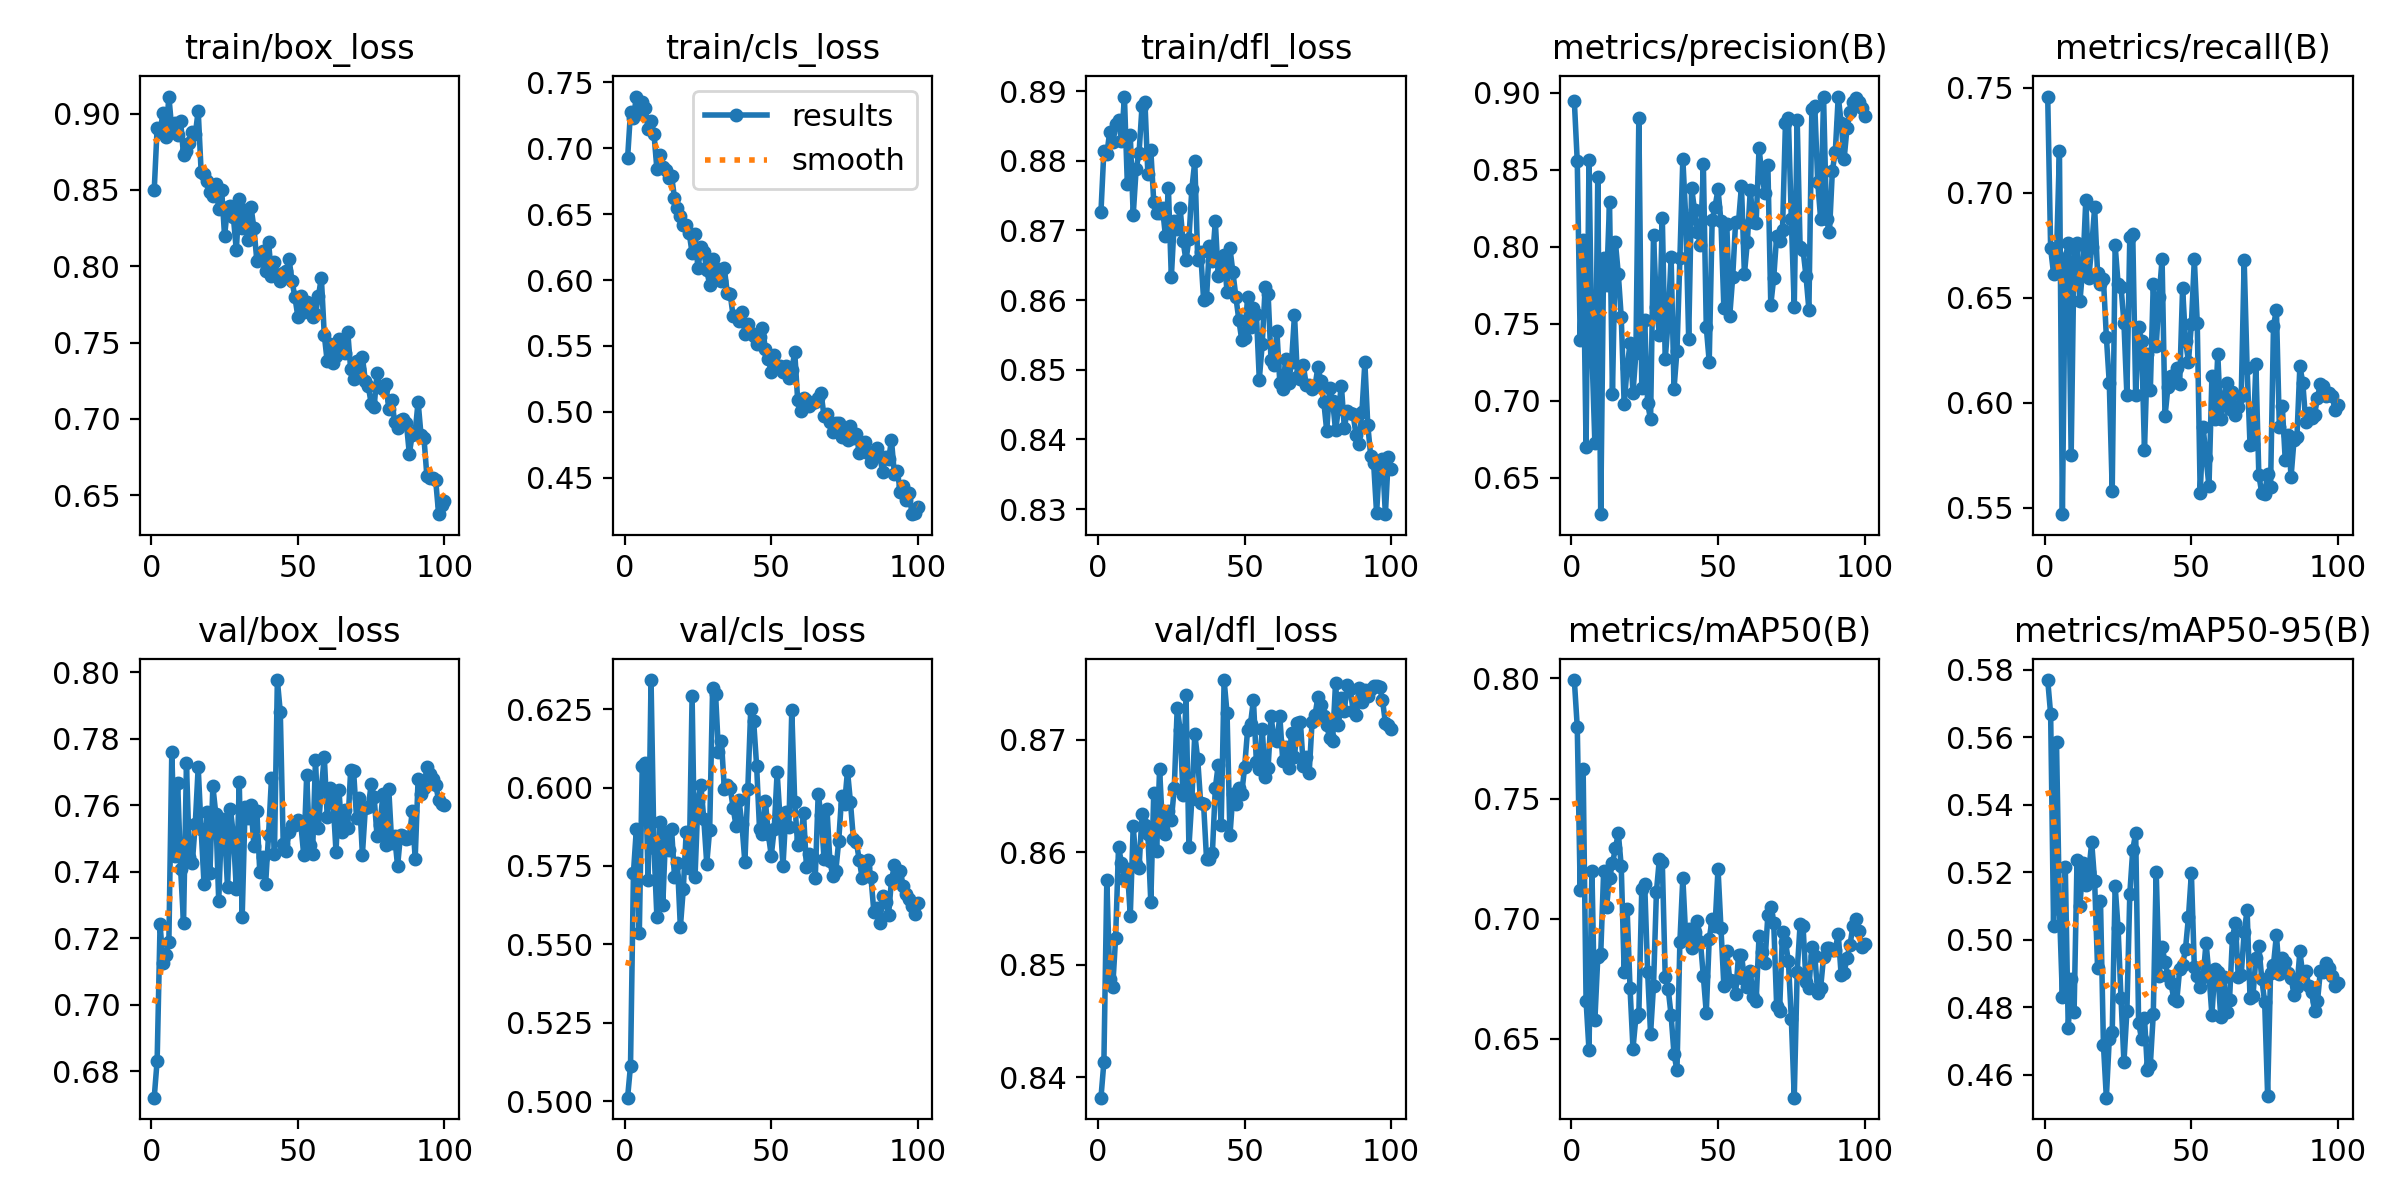

The file beside this chart, header and first rows:
epoch, train/box_loss, train/cls_loss, train/dfl_loss, metrics/precision(B), metrics/recall(B), metrics/mAP50(B), metrics/mAP50-95(B), val/box_loss, val/cls_loss, val/dfl_loss, lr/pg0, lr/pg1, lr/pg2
1, 0.8498, 0.6923, 0.8727, 0.8945, 0.7458, 0.7993, 0.577, 0.6721, 0.5011, 0.8382, 0.0002163, 0.0002163, 0.0002163
2, 0.8908, 0.7276, 0.8815, 0.8553, 0.6735, 0.7797, 0.5669, 0.6832, 0.5113, 0.8413, 0.0004343, 0.0004343, 0.0004343
3, 0.8881, 0.7227, 0.881, 0.7395, 0.6614, 0.7119, 0.5041, 0.7243, 0.5728, 0.8575, 0.0006479, 0.0006479, 0.0006479
4, 0.9006, 0.7391, 0.8842, 0.8042, 0.6702, 0.7623, 0.5585, 0.7125, 0.5869, 0.8487, 0.0006472, 0.0006472, 0.0006472
5, 0.8848, 0.7264, 0.8826, 0.67, 0.7199, 0.666, 0.5091, 0.715, 0.5537, 0.848, 0.0006406, 0.0006406, 0.0006406
6, 0.9112, 0.7346, 0.8852, 0.8561, 0.547, 0.6454, 0.4831, 0.7189, 0.6068, 0.8524, 0.000634, 0.000634, 0.000634
7, 0.8897, 0.7305, 0.8859, 0.732, 0.6681, 0.7201, 0.5214, 0.7761, 0.6077, 0.8605, 0.0006274, 0.0006274, 0.0006274
8, 0.8941, 0.7143, 0.8828, 0.6728, 0.6762, 0.6577, 0.4738, 0.7448, 0.5705, 0.859, 0.0006208, 0.0006208, 0.0006208
9, 0.8861, 0.7205, 0.8892, 0.8453, 0.5752, 0.684, 0.4883, 0.7668, 0.6343, 0.8577, 0.0006142, 0.0006142, 0.0006142
10, 0.8951, 0.711, 0.8766, 0.6265, 0.6735, 0.6853, 0.4787, 0.741, 0.5808, 0.8585, 0.0006076, 0.0006076, 0.0006076
11, 0.8728, 0.684, 0.8837, 0.7929, 0.676, 0.7197, 0.5237, 0.7246, 0.5586, 0.8544, 0.000601, 0.000601, 0.000601
12, 0.8754, 0.695, 0.8722, 0.7753, 0.6484, 0.7051, 0.5101, 0.7727, 0.5889, 0.8623, 0.0005944, 0.0005944, 0.0005944
13, 0.8807, 0.6853, 0.8788, 0.8287, 0.665, 0.7168, 0.5228, 0.7445, 0.5625, 0.8589, 0.0005878, 0.0005878, 0.0005878
14, 0.8879, 0.6832, 0.8812, 0.7044, 0.6967, 0.723, 0.5163, 0.7427, 0.5857, 0.8586, 0.0005812, 0.0005812, 0.0005812
15, 0.8863, 0.677, 0.8878, 0.803, 0.6594, 0.7293, 0.5202, 0.7544, 0.5801, 0.8634, 0.0005745, 0.0005745, 0.0005745
16, 0.9018, 0.6789, 0.8884, 0.7822, 0.6741, 0.7356, 0.5289, 0.7715, 0.5868, 0.8624, 0.000568, 0.000568, 0.000568
17, 0.862, 0.6622, 0.878, 0.7542, 0.693, 0.7218, 0.5174, 0.7528, 0.5715, 0.8616, 0.0005613, 0.0005613, 0.0005613
18, 0.8605, 0.6549, 0.8815, 0.6977, 0.6618, 0.678, 0.4917, 0.7362, 0.576, 0.8556, 0.0005547, 0.0005547, 0.0005547
19, 0.8562, 0.6484, 0.8741, 0.7214, 0.6565, 0.704, 0.5115, 0.7579, 0.5554, 0.8652, 0.0005481, 0.0005481, 0.0005481
20, 0.8486, 0.6415, 0.8725, 0.7372, 0.6588, 0.6711, 0.4689, 0.7395, 0.5677, 0.8601, 0.0005415, 0.0005415, 0.0005415
21, 0.8458, 0.6421, 0.8724, 0.7053, 0.6315, 0.646, 0.4531, 0.7657, 0.5859, 0.8674, 0.0005349, 0.0005349, 0.0005349
22, 0.8538, 0.6358, 0.8732, 0.7308, 0.6094, 0.6592, 0.4706, 0.7575, 0.5743, 0.8621, 0.0005283, 0.0005283, 0.0005283
23, 0.8373, 0.6204, 0.8691, 0.8833, 0.5582, 0.6605, 0.4725, 0.7313, 0.629, 0.8616, 0.0005217, 0.0005217, 0.0005217
24, 0.8502, 0.6349, 0.8761, 0.7086, 0.6749, 0.7126, 0.5159, 0.7558, 0.5716, 0.8637, 0.0005151, 0.0005151, 0.0005151
25, 0.8197, 0.6088, 0.8633, 0.7523, 0.6567, 0.7144, 0.5034, 0.753, 0.5958, 0.8628, 0.0005085, 0.0005085, 0.0005085
26, 0.8389, 0.6249, 0.8713, 0.6984, 0.6553, 0.6778, 0.4827, 0.7353, 0.6007, 0.8657, 0.0005019, 0.0005019, 0.0005019
27, 0.8392, 0.6212, 0.8702, 0.6879, 0.6381, 0.6522, 0.4637, 0.7588, 0.5898, 0.8728, 0.0004953, 0.0004953, 0.0004953
28, 0.8323, 0.6077, 0.8732, 0.8077, 0.6038, 0.6721, 0.4787, 0.751, 0.5757, 0.8709, 0.0004887, 0.0004887, 0.0004887
29, 0.8105, 0.5961, 0.8685, 0.7612, 0.679, 0.7113, 0.5136, 0.7349, 0.5866, 0.8651, 0.0004821, 0.0004821, 0.0004821
30, 0.8438, 0.6159, 0.8657, 0.7428, 0.6803, 0.7249, 0.5266, 0.767, 0.6319, 0.874, 0.0004755, 0.0004755, 0.0004755
31, 0.8249, 0.6047, 0.8688, 0.8189, 0.6039, 0.7236, 0.5317, 0.7264, 0.6299, 0.8605, 0.0004689, 0.0004689, 0.0004689
32, 0.8366, 0.6081, 0.876, 0.7271, 0.6362, 0.6757, 0.4754, 0.7595, 0.6114, 0.8647, 0.0004623, 0.0004623, 0.0004623
33, 0.8173, 0.5994, 0.8799, 0.7521, 0.6295, 0.6708, 0.4706, 0.7562, 0.6149, 0.8705, 0.0004557, 0.0004557, 0.0004557
34, 0.839, 0.6089, 0.8657, 0.7935, 0.5773, 0.6599, 0.4769, 0.76, 0.5995, 0.8682, 0.0004491, 0.0004491, 0.0004491
35, 0.8251, 0.5902, 0.8668, 0.708, 0.6232, 0.6437, 0.4613, 0.7478, 0.6007, 0.8644, 0.0004425, 0.0004425, 0.0004425
36, 0.8037, 0.5893, 0.8601, 0.7324, 0.6061, 0.637, 0.4629, 0.7583, 0.5998, 0.8643, 0.0004359, 0.0004359, 0.0004359
37, 0.8061, 0.5726, 0.8603, 0.7924, 0.6567, 0.6904, 0.4778, 0.74, 0.5935, 0.8594, 0.0004293, 0.0004293, 0.0004293
38, 0.81, 0.5727, 0.8678, 0.8571, 0.6272, 0.7171, 0.5202, 0.7446, 0.5876, 0.8594, 0.0004227, 0.0004227, 0.0004227
39, 0.7971, 0.5691, 0.8657, 0.8185, 0.6505, 0.6922, 0.4892, 0.7364, 0.5959, 0.8599, 0.0004161, 0.0004161, 0.0004161
40, 0.8159, 0.576, 0.8713, 0.7401, 0.6684, 0.6959, 0.4979, 0.7511, 0.5882, 0.8657, 0.0004095, 0.0004095, 0.0004095
41, 0.7937, 0.5591, 0.8635, 0.8383, 0.5936, 0.688, 0.4933, 0.7683, 0.5762, 0.8678, 0.0004029, 0.0004029, 0.0004029
42, 0.8028, 0.5669, 0.8641, 0.8236, 0.6073, 0.6945, 0.4891, 0.7453, 0.5994, 0.8624, 0.0003963, 0.0003963, 0.0003963
43, 0.7945, 0.5597, 0.8665, 0.8098, 0.6126, 0.6989, 0.4873, 0.7977, 0.6251, 0.8753, 0.0003897, 0.0003897, 0.0003897
44, 0.7904, 0.5577, 0.8611, 0.8009, 0.6099, 0.6905, 0.4825, 0.788, 0.6211, 0.8723, 0.0003831, 0.0003831, 0.0003831
45, 0.7957, 0.5514, 0.8674, 0.8534, 0.6165, 0.676, 0.4818, 0.7483, 0.607, 0.8615, 0.0003765, 0.0003765, 0.0003765
46, 0.7967, 0.5565, 0.864, 0.7479, 0.6087, 0.6609, 0.4912, 0.7462, 0.5868, 0.8652, 0.0003699, 0.0003699, 0.0003699
47, 0.8045, 0.5638, 0.8605, 0.7254, 0.6547, 0.6915, 0.4924, 0.752, 0.5852, 0.8643, 0.0003633, 0.0003633, 0.0003633
48, 0.7904, 0.5476, 0.8572, 0.8172, 0.6294, 0.7, 0.4974, 0.754, 0.5957, 0.8657, 0.0003566, 0.0003566, 0.0003566
49, 0.7796, 0.5399, 0.8543, 0.8261, 0.6196, 0.6971, 0.5067, 0.754, 0.5851, 0.8652, 0.00035, 0.00035, 0.00035
50, 0.767, 0.5301, 0.8546, 0.8372, 0.6375, 0.7208, 0.5197, 0.7556, 0.5783, 0.8676, 0.0003434, 0.0003434, 0.0003434
51, 0.7807, 0.5435, 0.8604, 0.8165, 0.6683, 0.6963, 0.4919, 0.7543, 0.5867, 0.8709, 0.0003368, 0.0003368, 0.0003368
52, 0.7699, 0.5346, 0.8561, 0.7602, 0.638, 0.6721, 0.4894, 0.745, 0.6048, 0.8714, 0.0003302, 0.0003302, 0.0003302
53, 0.7765, 0.5352, 0.8589, 0.8146, 0.5571, 0.6867, 0.4859, 0.769, 0.59, 0.8735, 0.0003236, 0.0003236, 0.0003236
54, 0.7731, 0.5306, 0.8581, 0.7551, 0.5886, 0.6745, 0.4889, 0.7482, 0.5749, 0.868, 0.000317, 0.000317, 0.000317
55, 0.7667, 0.5351, 0.8486, 0.7801, 0.5739, 0.674, 0.4991, 0.7454, 0.5923, 0.8674, 0.0003104, 0.0003104, 0.0003104
56, 0.7688, 0.526, 0.8537, 0.8162, 0.5602, 0.6688, 0.4895, 0.7736, 0.5874, 0.871, 0.0003038, 0.0003038, 0.0003038
57, 0.7804, 0.5319, 0.8619, 0.8163, 0.6126, 0.6848, 0.4777, 0.7532, 0.6246, 0.8667, 0.0002972, 0.0002972, 0.0002972
58, 0.7926, 0.5454, 0.8609, 0.8395, 0.5925, 0.685, 0.4912, 0.7652, 0.5954, 0.8675, 0.0002906, 0.0002906, 0.0002906
59, 0.755, 0.5092, 0.8514, 0.7822, 0.6231, 0.6751, 0.4903, 0.7746, 0.5815, 0.8721, 0.000284, 0.000284, 0.000284
60, 0.7376, 0.5007, 0.8506, 0.8028, 0.5923, 0.6717, 0.4772, 0.7566, 0.5835, 0.87, 0.0002774, 0.0002774, 0.0002774
... 40 more rows
